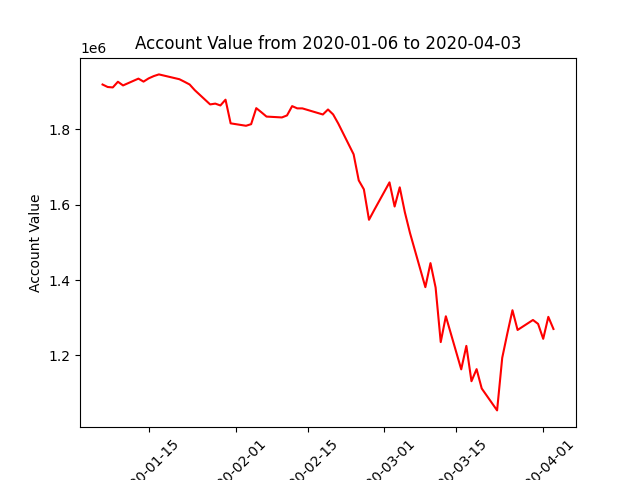

The file beside this chart, header and first rows:
datadate, account_value
20200106, 1919378
20200107, 1912774
20200108, 1911599
20200109, 1926687
20200110, 1916933
20200113, 1935002
20200114, 1927053
20200115, 1935681
20200116, 1941731
20200117, 1946219
20200121, 1933415
20200122, 1926566
20200123, 1919388
20200124, 1904332
20200127, 1866503
20200128, 1868651
20200129, 1863755
20200130, 1879081
20200131, 1816254
20200203, 1809826
20200204, 1814076
20200205, 1856592
20200206, 1845680
20200207, 1834223
20200210, 1831941
20200211, 1837281
20200212, 1861984
20200213, 1856022
20200214, 1855978
20200218, 1839773
20200219, 1853056
20200220, 1839954
20200221, 1815831
20200224, 1734046
20200225, 1664760
20200226, 1641024
20200227, 1560167
20200228, 1585592
20200302, 1659514
20200303, 1595404
20200304, 1646340
20200305, 1580163
20200306, 1525220
20200309, 1381280
20200310, 1445129
20200311, 1380388
20200312, 1235469
20200313, 1303959
20200316, 1162990
20200317, 1225388
20200318, 1131531
20200319, 1163605
20200320, 1112241
20200323, 1054043
20200324, 1193543
20200325, 1258377
20200326, 1320030
20200327, 1267624
20200330, 1294121
20200331, 1283748
... 3 more rows
